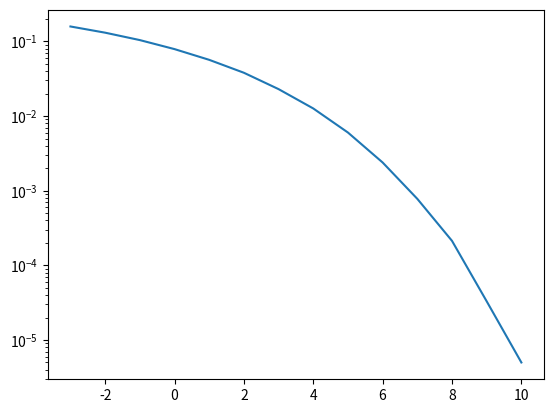

Write the Python code that produced this figure.
import matplotlib.pyplot as plt
import numpy as np

data_size = 1000000
max_snr = 14 #dB
ber=[] # snr이 0,1,2,....,10dB로 변화할때 BIt Error Rate

for snr_db in range(0,max_snr):
    real_signal = np.random.randint(0,2,data_size)*2-1 #실수 신호
    imag_signal = np.random.randint(0,2,data_size)*2-1 #허수 신호
    qpsk_signal = (real_signal + 1j * imag_signal)/np.sqrt(2)
    std = 10**(-snr_db/20)
    real_noise = np.random.randn(data_size)*std/np.sqrt(2) #실수 noise
    imag_noise = np.random.randn(data_size)*std/np.sqrt(2) #허수 noise
    noise = real_noise + 1j * imag_noise
    rcv_signal = qpsk_signal + noise
    real_dect_signal = (rcv_signal.real>0)*2-1 #실수 dect
    imag_dect_signal = (rcv_signal.imag>0)*2-1 #허수 dect
    real_error = np.sum(np.abs(real_signal - real_dect_signal)) / 2 #실수 error
    imag_error = np.sum(np.abs(imag_signal - imag_dect_signal)) / 2 #허수 error
    error_rate = (real_error + imag_error)/(2*data_size)
    ber.append(error_rate)

snr = np.arange(0,max_snr)
plt.semilogy(snr-3,ber)
# plt.scatter(rcv_signal.real,rcv_signal.imag)
plt.show()